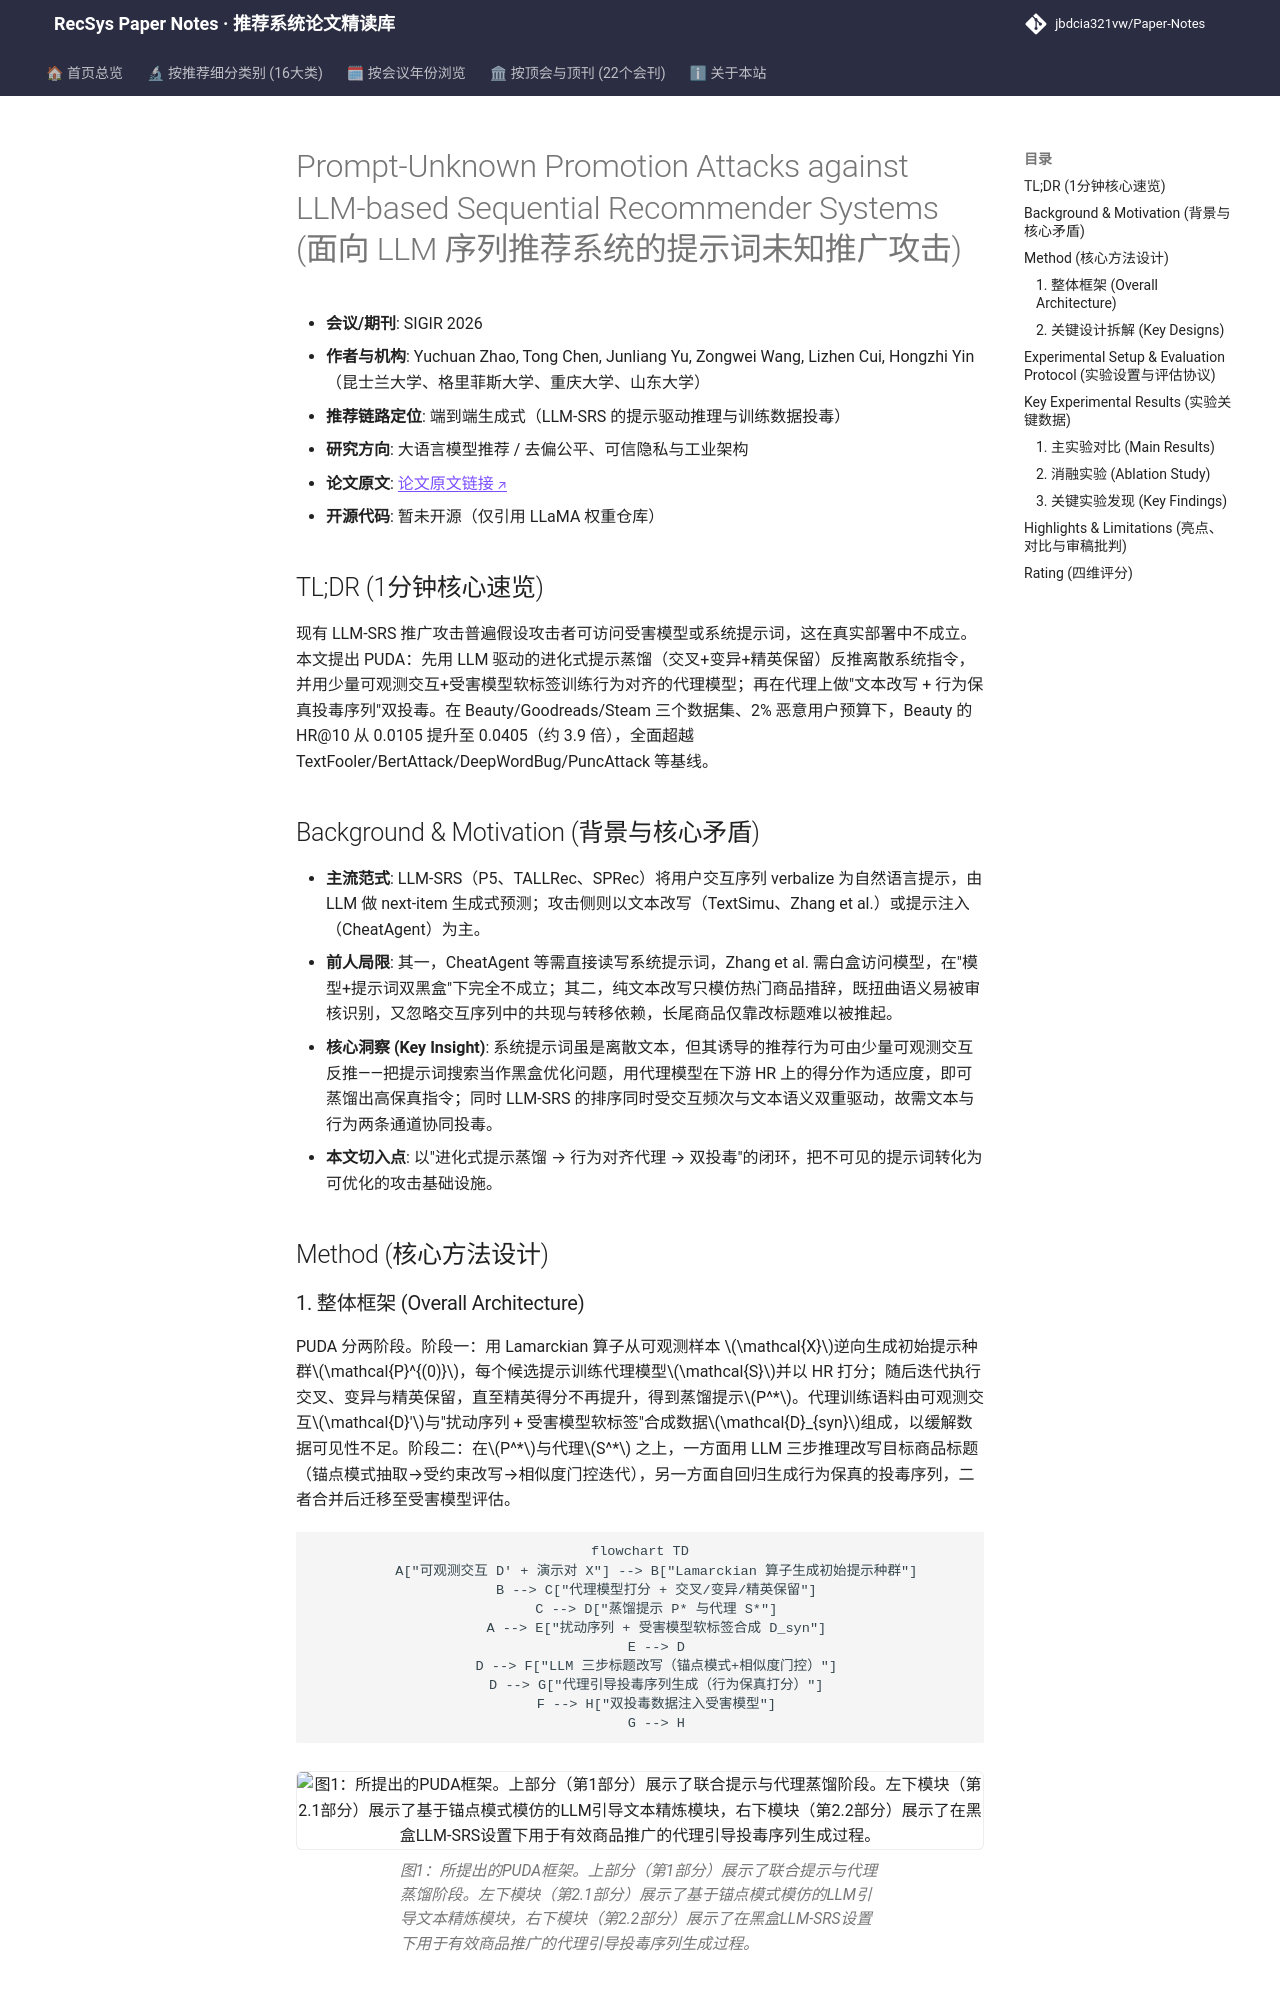

repository: jbdcia321vw/Paper-Notes · page: venues/SIGIR/2026/llm_rec/prompt_unknown_promotion_attacks_against_llm_based_sequential_recommender_s/index.html · generator: mkdocs

---
title: "[Paper Note] Prompt-Unknown Promotion Attacks against LLM-based Sequential Recommender Systems"
description: "[SIGIR 2026][LLM推荐] 在系统提示词与受害模型均不可见的全黑盒设定下，用进化式提示蒸馏+代理模型+文本与行为双投毒实现长尾商品推广攻击，Beauty 上 HR@10 提升约 3.9 倍。"
tags:
  - SIGIR 2026
  - 大语言模型推荐
  - 数据投毒攻击
  - 提示蒸馏
  - 序列推荐
date: 2026-11-13
venue: SIGIR
year: 2026
paper_url: "https://arxiv.org/abs/2604.23640v1"
code_url: "https://huggingface.co/meta-llama/Llama-3.2-1B-Instruct"
categories:
  - llm_rec
  - debias_fairness_industrial
---

# Prompt-Unknown Promotion Attacks against LLM-based Sequential Recommender Systems (面向 LLM 序列推荐系统的提示词未知推广攻击)

- **会议/期刊**: SIGIR 2026
- **作者与机构**: Yuchuan Zhao, Tong Chen, Junliang Yu, Zongwei Wang, Lizhen Cui, Hongzhi Yin（昆士兰大学、格里菲斯大学、重庆大学、山东大学）
- **推荐链路定位**: 端到端生成式（LLM-SRS 的提示驱动推理与训练数据投毒）
- **研究方向**: 大语言模型推荐 / 去偏公平、可信隐私与工业架构
- **论文原文**: [论文原文链接](https://arxiv.org/abs/2604.23640v1)
- **开源代码**: 暂未开源（仅引用 LLaMA 权重仓库）

## TL;DR (1分钟核心速览)

现有 LLM-SRS 推广攻击普遍假设攻击者可访问受害模型或系统提示词，这在真实部署中不成立。本文提出 PUDA：先用 LLM 驱动的进化式提示蒸馏（交叉+变异+精英保留）反推离散系统指令，并用少量可观测交互+受害模型软标签训练行为对齐的代理模型；再在代理上做"文本改写 + 行为保真投毒序列"双投毒。在 Beauty/Goodreads/Steam 三个数据集、2% 恶意用户预算下，Beauty 的 HR@10 从 0.0105 提升至 0.0405（约 3.9 倍），全面超越 TextFooler/BertAttack/DeepWordBug/PuncAttack 等基线。

## Background & Motivation (背景与核心矛盾)

- **主流范式**: LLM-SRS（P5、TALLRec、SPRec）将用户交互序列 verbalize 为自然语言提示，由 LLM 做 next-item 生成式预测；攻击侧则以文本改写（TextSimu、Zhang et al.）或提示注入（CheatAgent）为主。
- **前人局限**: 其一，CheatAgent 等需直接读写系统提示词，Zhang et al. 需白盒访问模型，在"模型+提示词双黑盒"下完全不成立；其二，纯文本改写只模仿热门商品措辞，既扭曲语义易被审核识别，又忽略交互序列中的共现与转移依赖，长尾商品仅靠改标题难以被推起。
- **核心洞察 (Key Insight)**: 系统提示词虽是离散文本，但其诱导的推荐行为可由少量可观测交互反推——把提示词搜索当作黑盒优化问题，用代理模型在下游 HR 上的得分作为适应度，即可蒸馏出高保真指令；同时 LLM-SRS 的排序同时受交互频次与文本语义双重驱动，故需文本与行为两条通道协同投毒。
- **本文切入点**: 以"进化式提示蒸馏 → 行为对齐代理 → 双投毒"的闭环，把不可见的提示词转化为可优化的攻击基础设施。

## Method (核心方法设计)
